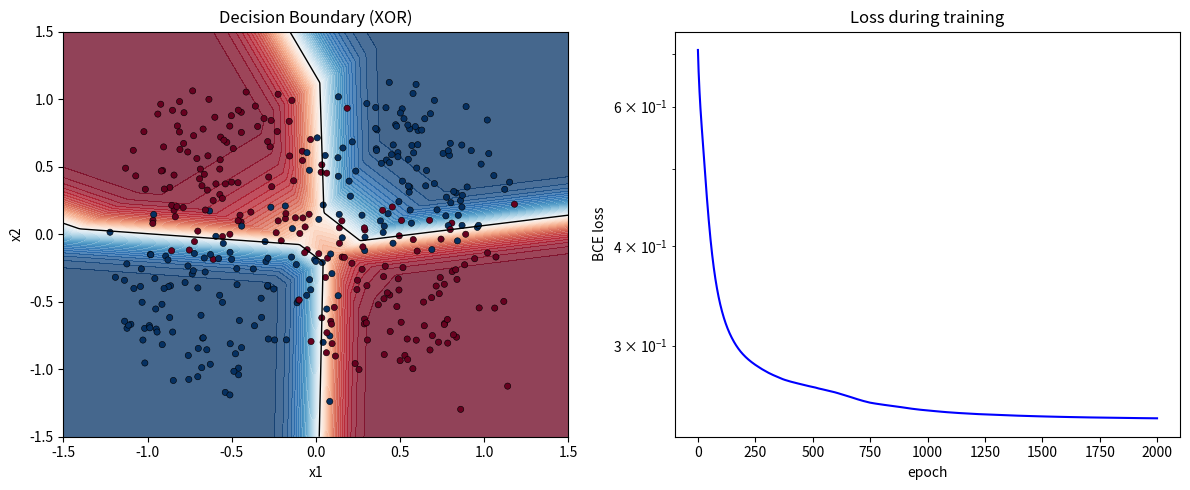

The matplotlib source for this figure: (Note: this script raises an exception after producing the figure.)
"""
Example 02 — MLP with Backpropagation from Scratch
====================================================

Goal of this lesson
-------------------
Implement a 2-layer MLP (one hidden layer) trained with backpropagation.
We use the XOR problem as the test case because it is *not* linearly
separable — a single neuron (like day 1) cannot solve it, but adding
one hidden layer can.

Architecture
------------
    Input (2)  →  Hidden (8, ReLU)  →  Output (1, Sigmoid)  →  BCE Loss

What we cover:
  1. Forward pass   : compute predictions, storing intermediate values
  2. Loss           : Binary Cross-Entropy (BCE)
  3. Backward pass  : chain rule through Sigmoid → Linear → ReLU → Linear
  4. Weight update  : same gradient descent as day 1, now for 4 tensors

Run it:
    python day1/02_mlp_backprop.py

Saves a plot to day1/mlp_backprop.png.
"""

import os

import numpy as np
import matplotlib

matplotlib.use("Agg")
import matplotlib.pyplot as plt


# ---------------------------------------------------------------------------
# 1. Dataset — XOR (not linearly separable)
# ---------------------------------------------------------------------------
# XOR: output is 1 when x1 and x2 have the same sign, 0 otherwise.
# No straight line can separate the two classes, so the model MUST learn
# a non-linear decision boundary via the hidden layer.

def make_xor_data(n=400, noise=0.15, seed=42):
    rng = np.random.default_rng(seed)
    X = rng.uniform(-1, 1, (n, 2))
    y = ((X[:, 0] * X[:, 1]) > 0).astype(float).reshape(-1, 1)
    X += rng.normal(0, noise, X.shape)   # add noise to make it realistic
    return X, y


# ---------------------------------------------------------------------------
# 2. Activations and their derivatives
# ---------------------------------------------------------------------------

def relu(z):
    return np.maximum(0, z)

def relu_grad(z):
    """d(relu)/dz — 1 where z > 0, 0 elsewhere."""
    return (z > 0).astype(float)

def sigmoid(z):
    return 1.0 / (1.0 + np.exp(-np.clip(z, -500, 500)))   # clip for stability


# ---------------------------------------------------------------------------
# 3. Loss — Binary Cross-Entropy (BCE)
# ---------------------------------------------------------------------------
#
#   L = -(1/n) * Σ [ y·log(ŷ) + (1-y)·log(1-ŷ) ]
#
# Lower is better. Returns a scalar.

def bce_loss(y_true, y_pred):
    eps = 1e-9   # prevent log(0)
    return -np.mean(y_true * np.log(y_pred + eps) +
                    (1 - y_true) * np.log(1 - y_pred + eps))


# ---------------------------------------------------------------------------
# 4. Weight initialisation
# ---------------------------------------------------------------------------
# He initialisation: scale by sqrt(2 / fan_in).
# Keeps the variance of activations stable through ReLU layers; plain
# random or zeros leads to vanishing/exploding signals in deep nets.

def init_params(n_input, n_hidden, n_output, seed=0):
    rng = np.random.default_rng(seed)
    params = {
        "W1": rng.normal(0, np.sqrt(2.0 / n_input),  (n_input,  n_hidden)),
        "b1": np.zeros((1, n_hidden)),
        "W2": rng.normal(0, np.sqrt(2.0 / n_hidden), (n_hidden, n_output)),
        "b2": np.zeros((1, n_output)),
    }
    return params


# ---------------------------------------------------------------------------
# 5. Forward pass
# ---------------------------------------------------------------------------
# We store every intermediate value (Z1, A1, Z2, A2) in a `cache` dict.
# The backward pass NEEDS these to compute gradients — without them you'd
# have to recompute the whole forward pass again for each parameter.

def forward(X, params):
    W1, b1 = params["W1"], params["b1"]
    W2, b2 = params["W2"], params["b2"]

    Z1 = X  @ W1 + b1   # (n, hidden) — linear combination of inputs
    A1 = relu(Z1)        # (n, hidden) — apply non-linearity

    Z2 = A1 @ W2 + b2   # (n, 1)     — linear combination of hidden units
    A2 = sigmoid(Z2)     # (n, 1)     — squash to probability [0, 1]

    cache = {"X": X, "Z1": Z1, "A1": A1, "Z2": Z2, "A2": A2}
    return A2, cache


# ---------------------------------------------------------------------------
# 6. Backward pass — the heart of backpropagation
# ---------------------------------------------------------------------------
#
# We apply the chain rule layer by layer, right to left.
#
# ┌─────────────────────────────────────────────────────────┐
# │  FORWARD:  X  →[W1,b1]→  Z1  →[relu]→  A1             │
# │                →[W2,b2]→  Z2  →[σ]→  A2  →[BCE]→  L   │
# │                                                         │
# │  BACKWARD: L  → dA2 → dZ2 → {dW2, db2, dA1}           │
# │                     → dZ1 → {dW1, db1}                 │
# └─────────────────────────────────────────────────────────┘
#
# KEY TRICK — Sigmoid + BCE collapse to one clean expression:
#
#   L  = BCE(y, sigmoid(Z2))
#   dL/dZ2 = A2 - y   (divided by n for the mean)
#
# This avoids computing dL/dA2 and dA2/dZ2 separately; they simplify.
# Derivation: dL/dA2 = -(y/A2 - (1-y)/(1-A2)), dA2/dZ2 = A2*(1-A2)
#             product → A2 - y  ✓

def backward(y, params, cache):
    n  = y.shape[0]
    X  = cache["X"]
    Z1 = cache["Z1"]
    A1 = cache["A1"]
    A2 = cache["A2"]

    # --- Layer 2 (output) ---
    dZ2 = (A2 - y) / n                      # (n, 1)   — see derivation above
    dW2 = A1.T @ dZ2                         # (hidden, 1)
    db2 = dZ2.sum(axis=0, keepdims=True)     # (1, 1)

    # --- Pass error back through W2 ---
    dA1 = dZ2 @ params["W2"].T              # (n, hidden)

    # --- Layer 1 (hidden) — chain rule through ReLU ---
    # ReLU is not differentiable at 0, but we treat it as 0 there (standard).
    dZ1 = dA1 * relu_grad(Z1)               # (n, hidden) — element-wise mask
    dW1 = X.T  @ dZ1                        # (input, hidden)
    db1 = dZ1.sum(axis=0, keepdims=True)    # (1, hidden)

    return {"W1": dW1, "b1": db1, "W2": dW2, "b2": db2}


# ---------------------------------------------------------------------------
# 7. Training loop
# ---------------------------------------------------------------------------

def train(X, y, n_hidden=8, lr=0.5, epochs=2000, verbose=True):
    n_input, n_output = X.shape[1], y.shape[1]
    params = init_params(n_input, n_hidden, n_output)
    history = []

    for epoch in range(epochs):
        y_pred, cache = forward(X, params)

        loss = bce_loss(y, y_pred)
        history.append(loss)

        grads = backward(y, params, cache)

        for key in params:
            params[key] -= lr * grads[key]

        if verbose and (epoch % 200 == 0 or epoch == epochs - 1):
            acc = ((y_pred >= 0.5) == y).mean()
            print(f"epoch {epoch:4d} | loss = {loss:.4f} | acc = {acc:.3f}")

    return params, history


# ---------------------------------------------------------------------------
# 8. Put it all together
# ---------------------------------------------------------------------------

def main():
    X, y = make_xor_data(n=400)

    print("Training MLP on XOR problem")
    print("Architecture: 2 → 8 (ReLU) → 1 (Sigmoid)")
    print("-" * 50)
    params, history = train(X, y, n_hidden=8, lr=0.5, epochs=2000)

    # ---- Plot: decision boundary (left) and loss curve (right) ----
    fig, (ax1, ax2) = plt.subplots(1, 2, figsize=(12, 5))

    # Decision boundary — evaluate the model on a dense grid
    xs = np.linspace(-1.5, 1.5, 300)
    ys = np.linspace(-1.5, 1.5, 300)
    xx, yy = np.meshgrid(xs, ys)
    grid = np.c_[xx.ravel(), yy.ravel()]
    probs, _ = forward(grid, params)
    probs = probs.reshape(xx.shape)

    ax1.contourf(xx, yy, probs, levels=50, cmap="RdBu", alpha=0.75)
    ax1.contour(xx, yy, probs, levels=[0.5], colors="k", linewidths=1)
    ax1.scatter(X[:, 0], X[:, 1], c=y.ravel(), cmap="RdBu",
                edgecolors="k", linewidths=0.4, s=20)
    ax1.set_title("Decision Boundary (XOR)")
    ax1.set_xlabel("x1")
    ax1.set_ylabel("x2")

    ax2.plot(history, "b-")
    ax2.set_xlabel("epoch")
    ax2.set_ylabel("BCE loss")
    ax2.set_title("Loss during training")
    ax2.set_yscale("log")

    fig.tight_layout()
    # Save next to this script, regardless of the current working directory.
    out = os.path.join(os.path.dirname(__file__), "mlp_backprop.png")
    fig.savefig(out, dpi=120)
    print(f"\nPlot saved to {out}")


if __name__ == "__main__":
    main()
